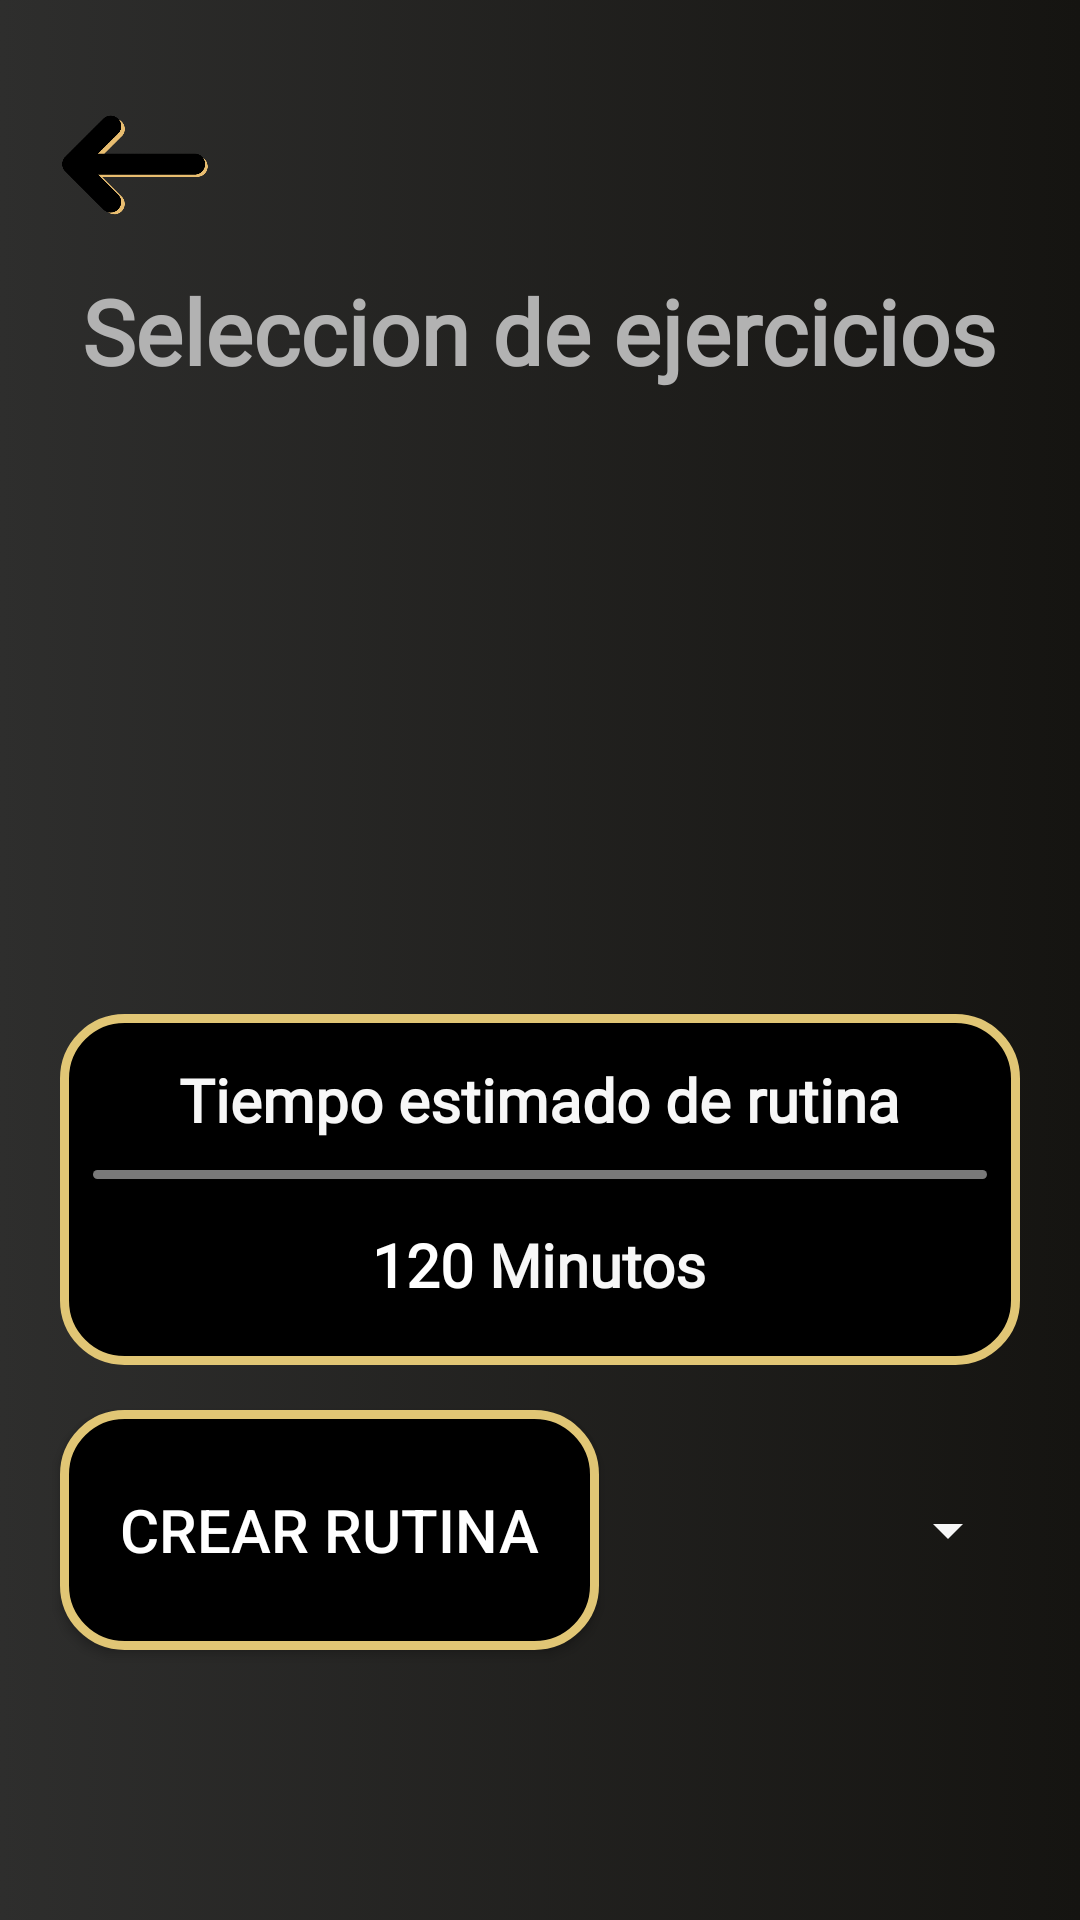

Layout XML and referenced resources for this Android screen:
<!-- AndroidManifest.xml: application theme Theme.GymBud -->
<!-- res/layout/fragment_tiendita.xml -->
<?xml version="1.0" encoding="utf-8"?>
<RelativeLayout xmlns:android="http://schemas.android.com/apk/res/android"
    xmlns:app="http://schemas.android.com/apk/res-auto"
    android:id="@+id/parentRel"
    android:layout_width="match_parent"
    android:layout_height="match_parent"
    android:background="@drawable/backgrounblack">

    <ImageView
        android:id="@+id/TiButtonBack"
        android:layout_width="50dp"
        android:layout_height="50dp"
        android:layout_marginStart="20dp"
        android:layout_marginTop="30dp"
        android:src="@drawable/ic_flechanegrodorado"
        app:layout_constraintStart_toStartOf="parent"
        app:layout_constraintTop_toTopOf="parent">


    </ImageView>

    <TextView
        android:id="@+id/TiTitle"
        android:layout_width="wrap_content"
        android:layout_height="wrap_content"
        android:layout_below="@id/TiButtonBack"
        android:text="Seleccion de ejercicios"
        android:layout_centerHorizontal="true"
        android:layout_marginTop="10dp"
        android:fontFamily="@font/lato"
        android:textAlignment="center"
        android:textColor="@color/bottomNavigationTintColor"
        android:textSize="30sp"
        android:textStyle="bold"
        >

    </TextView>

    <androidx.recyclerview.widget.RecyclerView
        android:id="@+id/TiRecycler"
        android:layout_width="match_parent"
        android:layout_height="match_parent"
        android:layout_above="@+id/TiTiempoEstimado"
        android:layout_below="@id/TiTitle"
        android:layout_marginTop="20dp"
        android:layout_marginBottom="10dp"
        android:clipToPadding="false"
        android:paddingVertical="20dp"
        android:paddingStart="20dp"
        android:paddingEnd="20dp"
        android:paddingBottom="50dp"
        app:layout_behavior="com.google.android.material.appbar.AppBarLayout$ScrollingViewBehavior" />

    <include
        android:id="@+id/TiTiempoEstimado"
        layout="@layout/card_tiempoestimado"
        android:layout_width="wrap_content"
        android:layout_height="wrap_content"
        android:layout_above="@+id/TiConfirmButton"
        android:layout_marginStart="20dp"
        android:layout_marginEnd="20dp"
        android:layout_marginBottom="5dp" />

    <RelativeLayout
        android:layout_width="match_parent"
        android:layout_height="match_parent"
        android:layout_below="@+id/TiTiempoEstimado"
        android:layout_alignTop="@+id/TiConfirmButton"
        android:layout_alignBottom="@+id/TiConfirmButton"
        android:layout_marginStart="10dp"
        android:layout_marginEnd="20dp"
        android:layout_toEndOf="@+id/TiConfirmButton">

        <Spinner
            android:id="@+id/TiWeekSelector"
            android:layout_width="match_parent"
            android:layout_height="match_parent"
            android:gravity="center"
            android:textAlignment="center"
            android:textColor="@color/black" />
    </RelativeLayout>

    <Button
        android:id="@+id/TiConfirmButton"
        android:layout_width="wrap_content"
        android:layout_height="80dp"
        android:layout_alignParentLeft="true"
        android:layout_alignParentBottom="true"
        android:layout_centerHorizontal="false"
        android:layout_marginStart="20dp"
        android:layout_marginTop="10dp"
        android:layout_marginBottom="90dp"
        android:background="@drawable/backgroundcornerinverted"
        android:paddingStart="20dp"
        android:paddingEnd="20dp"
        android:text="Crear rutina"
        android:textColor="@color/white"
        android:textSize="20dp" />

</RelativeLayout>
<!-- res/layout/card_tiempoestimado.xml (included above) -->
<?xml version="1.0" encoding="utf-8"?>
<RelativeLayout xmlns:android="http://schemas.android.com/apk/res/android"
    android:id="@+id/TiLayoutEjercicio"
    android:layout_width="match_parent"
    android:layout_height="wrap_content"
    android:layout_marginBottom="10dp"
    android:background="@drawable/backgroundcornerinverted"
    android:paddingTop="10dp"
    android:paddingBottom="10dp">

    <RelativeLayout
        android:id="@+id/TeCardPart1"
        android:layout_width="match_parent"
        android:layout_height="wrap_content">

        <TextView
            style="@style/viewParent.headerText.homeCardContent"
            android:layout_width="wrap_content"
            android:layout_height="wrap_content"
            android:layout_centerHorizontal="true"
            android:layout_marginStart="10dp"
            android:layout_marginEnd="10dp"
            android:gravity="center"
            android:text="Tiempo estimado de rutina"
            android:textColor="@color/bottomNavigationBackground"
            android:textSize="20dp" />

    </RelativeLayout>


    <View
        android:id="@+id/TeCardSeparador"
        android:layout_width="match_parent"
        android:layout_height="3dp"
        android:layout_below="@id/TeCardPart1"
        android:layout_marginStart="10dp"
        android:layout_marginEnd="10dp"
        android:layout_marginBottom="10dp"
        android:background="@drawable/background_edittext" />


    <RelativeLayout
        android:id="@+id/TiPart2"
        android:layout_width="match_parent"
        android:layout_height="wrap_content"
        android:layout_below="@+id/TeCardSeparador">


        <RelativeLayout
            android:layout_width="wrap_content"
            android:layout_height="wrap_content"
            android:layout_centerInParent="true">

            <TextView
                android:id="@+id/TeTiempoEstimado"
                style="@style/viewParent.headerText.homeCardContent"
                android:layout_width="wrap_content"
                android:layout_height="wrap_content"
                android:layout_centerVertical="true"
                android:text="120"
                android:textColor="@color/white"
                android:textSize="20sp"></TextView>

            <TextView
                style="@style/viewParent.headerText.homeCardContent"
                android:layout_width="wrap_content"
                android:layout_height="wrap_content"
                android:layout_toEndOf="@+id/TeTiempoEstimado"
                android:gravity="center"
                android:text=" Minutos"
                android:textColor="@color/bottomNavigationBackground"
                android:textSize="20sp" />
        </RelativeLayout>
    </RelativeLayout>
</RelativeLayout>
<!-- resources referenced by this layout -->
<resources>
  <color name="black">#FF000000</color>
  <color name="bottomNavigationBackground">#F7F7F7</color>
  <color name="bottomNavigationTintColor">#B2B2B2</color>
  <color name="white">#FFFFFFFF</color>
  <!-- drawable backgrounblack (drawable) -->
  <?xml version="1.0" encoding="utf-8"?>
  <selector xmlns:android="http://schemas.android.com/apk/res/android">
      <item>
          <shape android:shape="rectangle">
              <gradient android:angle="180" android:startColor="#151411" android:endColor="#2E2E2D"/>
          </shape>
      </item>
  </selector>
  <!-- drawable background_edittext (drawable-v24) -->
  <?xml version="1.0" encoding="utf-8"?>
  <selector xmlns:android="http://schemas.android.com/apk/res/android">
      <item>
          <shape android:shape="rectangle">
              <solid android:color="#79ffffff"/>
              <corners android:radius="10dp" />
          </shape>
      </item>
  </selector>
  <!-- drawable backgroundcornerinverted (drawable) -->
  <?xml version="1.0" encoding="utf-8"?>
  <selector xmlns:android="http://schemas.android.com/apk/res/android">
      <item>
          <shape xmlns:android="http://schemas.android.com/apk/res/android" android:shape="rectangle">
              <solid android:color="@color/black"/>
  
              <stroke android:width="3dp"
                  android:color="@color/colorIdentidad2"/>
  
              <padding android:left="1dp"
                  android:top="1dp"
                  android:right="1dp"
                  android:bottom="1dp"/>
              <corners android:radius="20dp"/>
          </shape>
      </item>
  </selector>
  <!-- drawable ic_flechanegrodorado: png bitmap (drawable, 11196 bytes) -->
  <style name="viewParent.headerText.homeCardContent">
          <item name="android:paddingTop">5dp</item>
          <item name="android:textSize">17sp</item>
          <item name="android:paddingBottom">10dp</item>
          <item name="android:fontFamily">@font/lato_light</item>
          <item name="android:textColor">#333333</item>
      </style>
  <style name="Theme.GymBud" parent="Theme.AppCompat.DayNight.NoActionBar">
          
          <item name="colorPrimary">@color/colorIdentidad5</item>
          <item name="colorPrimaryVariant">@color/colorIdentidad6</item>
          <item name="colorOnPrimary">@color/black</item>
          
          <item name="colorSecondary">@color/teal_200</item>
          <item name="colorSecondaryVariant">@color/teal_700</item>
          <item name="colorOnSecondary">@color/black</item>
          
          <item name="android:statusBarColor" tools:targetApi="l">@color/black</item>
          
  
          <item name="colorControlNormal">@color/bottomNavigationBackground</item>
      </style>
  <color name="colorIdentidad2">#E1C675</color>
  <color name="colorIdentidad5">#E8BD70</color>
  <color name="colorIdentidad6">#EDD185</color>
  <color name="teal_200">#FF03DAC5</color>
  <color name="teal_700">#FF018786</color>
</resources>
